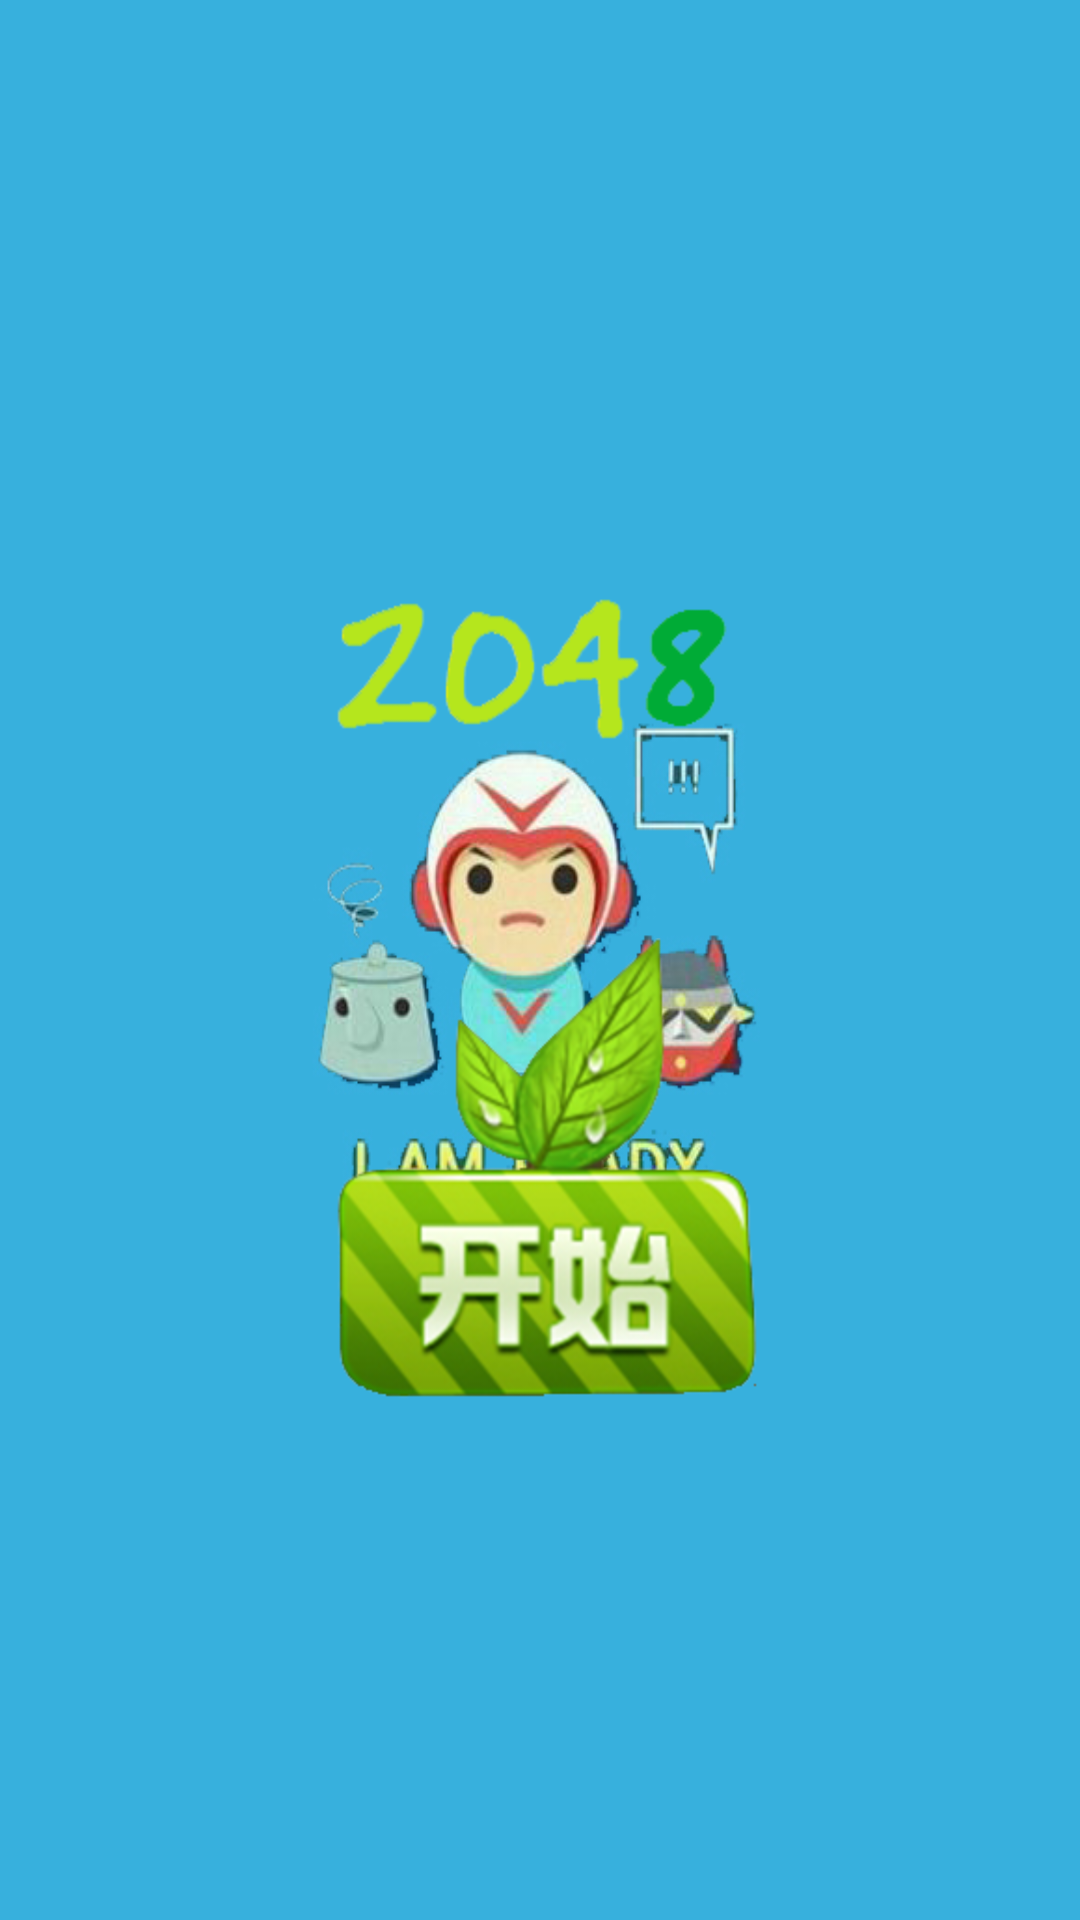

Layout XML and referenced resources for this Android screen:
<!-- AndroidManifest.xml: activity theme android:Theme.NoTitleBar.Fullscreen -->
<!-- res/layout/welcome.xml -->
<?xml version="1.0" encoding="utf-8"?>
<LinearLayout xmlns:android="http://schemas.android.com/apk/res/android"
    android:layout_width="match_parent"
    android:layout_height="match_parent"
    android:orientation="vertical"
    android:background="@drawable/qishi"
    android:gravity="center">
    <ImageView
        android:id="@+id/m2048"
        android:layout_width="wrap_content"
        android:layout_height="wrap_content"
        android:background="@drawable/start2048"/>
    <ImageButton
        android:id="@+id/enter"
        android:layout_height="wrap_content"
        android:layout_width="wrap_content"
        android:background="@drawable/start"/>
</LinearLayout>
<!-- resources referenced by this layout -->
<resources>
  <!-- drawable qishi: jpg bitmap (drawable-hdpi, 90634 bytes) -->
  <!-- drawable start (drawable-hdpi) -->
  <?xml version="1.0" encoding="utf-8"?>
  <selector xmlns:android="http://schemas.android.com/apk/res/android" >
      <item android:state_pressed="false" android:drawable="@drawable/start0"></item>
  	<item android:state_pressed="true" android:drawable="@drawable/start2"></item>
  </selector>
  <!-- drawable start2048: png bitmap (drawable-hdpi, 2983 bytes) -->
  <!-- drawable start0: png bitmap (drawable-hdpi, 57437 bytes) -->
  <!-- drawable start2: png bitmap (drawable-hdpi, 59539 bytes) -->
</resources>
